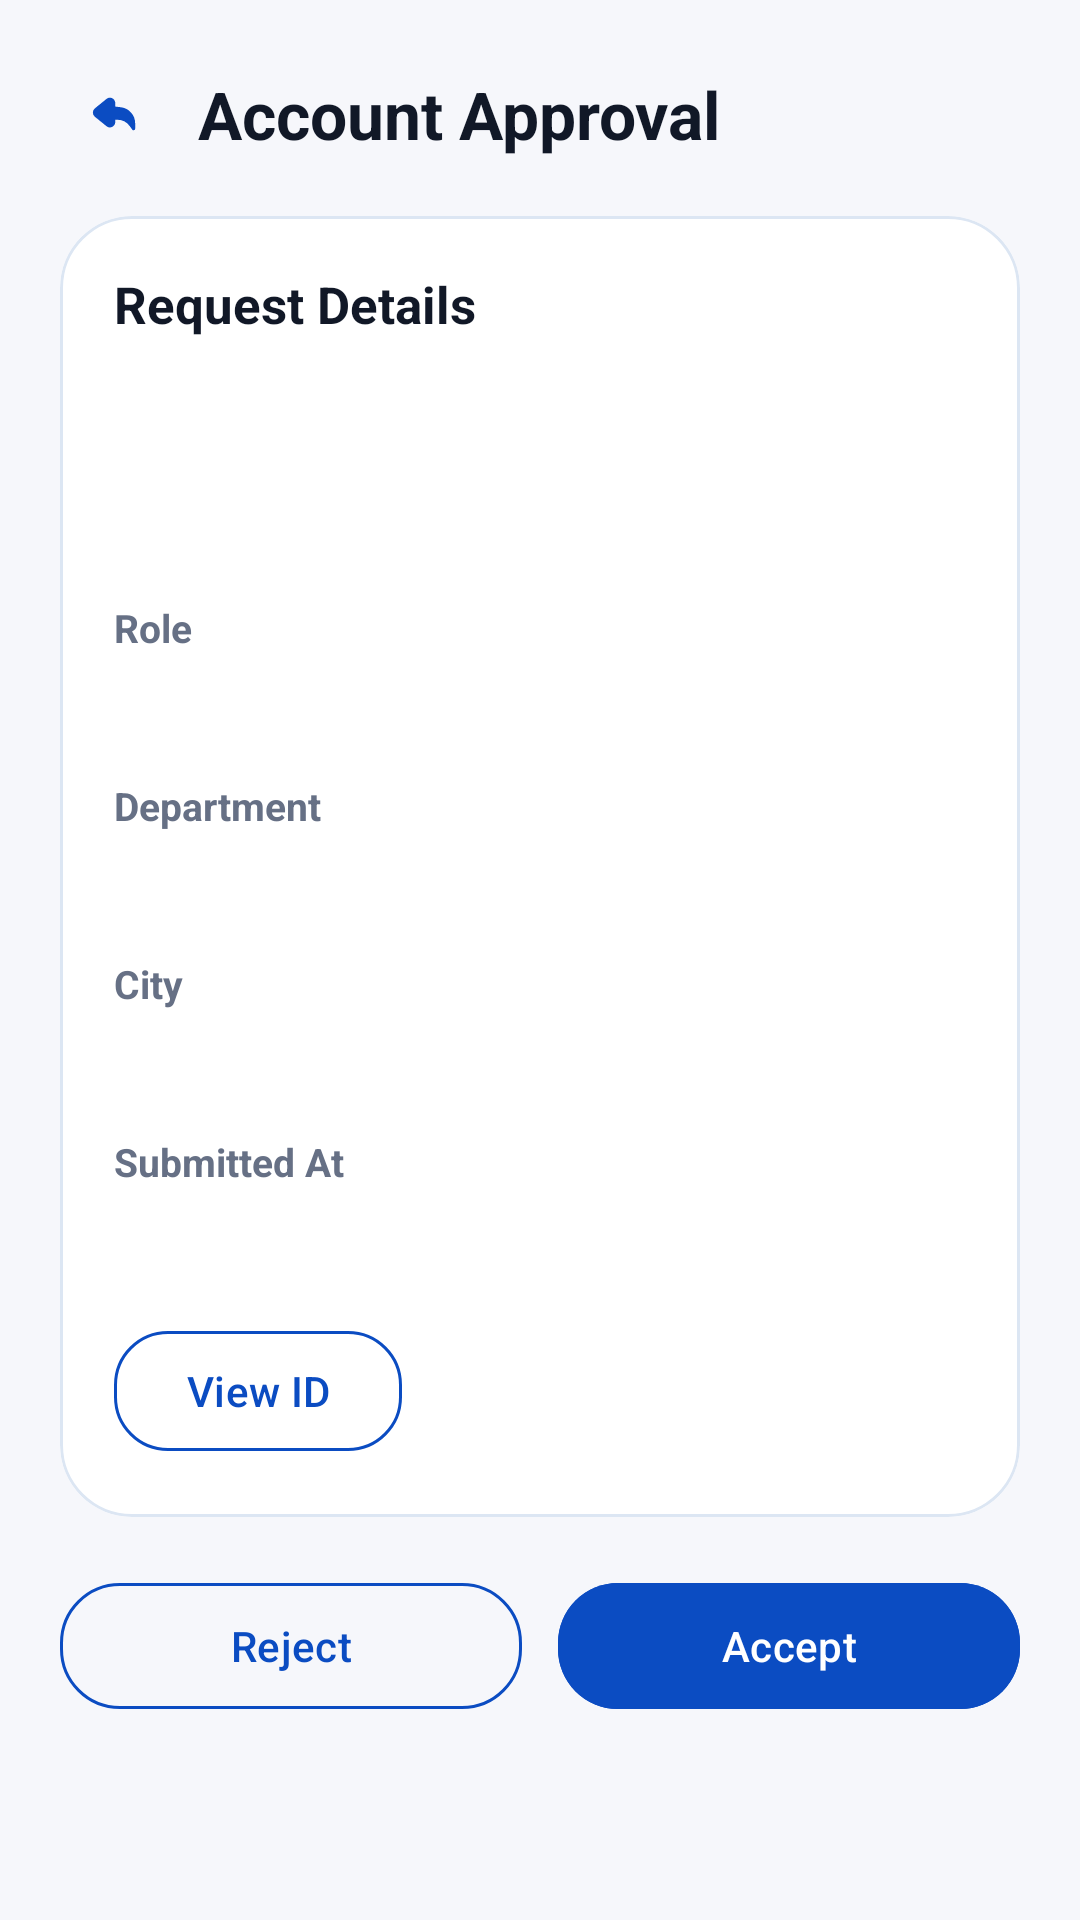

Layout XML and referenced resources for this Android screen:
<!-- AndroidManifest.xml: application theme Theme.Urban -->
<!-- res/layout/activity_email_approval.xml -->
<?xml version="1.0" encoding="utf-8"?>
<FrameLayout xmlns:android="http://schemas.android.com/apk/res/android"
    xmlns:app="http://schemas.android.com/apk/res-auto"
    android:layout_width="match_parent"
    android:layout_height="match_parent"
    android:background="#F6F7FB">

    <ScrollView
        android:layout_width="match_parent"
        android:layout_height="match_parent"
        android:fillViewport="true">

        <LinearLayout
            android:id="@+id/emailApprovalContent"
            android:layout_width="match_parent"
            android:layout_height="wrap_content"
            android:orientation="vertical"
            android:padding="20dp">

            <LinearLayout
                android:layout_width="match_parent"
                android:layout_height="wrap_content"
                android:gravity="center_vertical"
                android:orientation="horizontal">

                <ImageView
                    android:id="@+id/btnEmailApprovalBack"
                    android:layout_width="36dp"
                    android:layout_height="36dp"
                    android:background="?attr/selectableItemBackgroundBorderless"
                    android:contentDescription="@string/common_close"
                    android:padding="6dp"
                    android:src="@drawable/ic_toolbar_back"
                    app:tint="#0B4CC2" />

                <TextView
                    android:layout_width="wrap_content"
                    android:layout_height="wrap_content"
                    android:layout_marginStart="10dp"
                    android:text="@string/email_approval_title"
                    android:textColor="#111827"
                    android:textSize="22sp"
                    android:textStyle="bold" />
            </LinearLayout>

            <com.google.android.material.card.MaterialCardView
                android:layout_width="match_parent"
                android:layout_height="wrap_content"
                android:layout_marginTop="16dp"
                app:cardBackgroundColor="#FFFFFF"
                app:cardCornerRadius="24dp"
                app:cardElevation="0dp"
                app:strokeColor="#DCE6F3"
                app:strokeWidth="1dp">

                <LinearLayout
                    android:layout_width="match_parent"
                    android:layout_height="wrap_content"
                    android:orientation="vertical"
                    android:padding="18dp">

                    <TextView
                        android:layout_width="wrap_content"
                        android:layout_height="wrap_content"
                        android:text="@string/approval_request_details"
                        android:textColor="#111827"
                        android:textSize="17sp"
                        android:textStyle="bold" />

                    <TextView
                        android:id="@+id/tvEmailApprovalName"
                        android:layout_width="match_parent"
                        android:layout_height="wrap_content"
                        android:layout_marginTop="14dp"
                        android:textColor="#101828"
                        android:textSize="22sp"
                        android:textStyle="bold" />

                    <TextView
                        android:id="@+id/tvEmailApprovalEmail"
                        android:layout_width="match_parent"
                        android:layout_height="wrap_content"
                        android:layout_marginTop="4dp"
                        android:textColor="#475467"
                        android:textSize="15sp" />

                    <TextView
                        android:layout_width="match_parent"
                        android:layout_height="wrap_content"
                        android:layout_marginTop="20dp"
                        android:text="@string/email_approval_role"
                        android:textColor="#667085"
                        android:textSize="13sp"
                        android:textStyle="bold" />

                    <TextView
                        android:id="@+id/tvEmailApprovalRole"
                        android:layout_width="match_parent"
                        android:layout_height="wrap_content"
                        android:layout_marginTop="4dp"
                        android:textColor="#111827"
                        android:textSize="16sp" />

                    <TextView
                        android:layout_width="match_parent"
                        android:layout_height="wrap_content"
                        android:layout_marginTop="16dp"
                        android:text="@string/email_approval_department"
                        android:textColor="#667085"
                        android:textSize="13sp"
                        android:textStyle="bold" />

                    <TextView
                        android:id="@+id/tvEmailApprovalDepartment"
                        android:layout_width="match_parent"
                        android:layout_height="wrap_content"
                        android:layout_marginTop="4dp"
                        android:textColor="#111827"
                        android:textSize="16sp" />

                    <TextView
                        android:layout_width="match_parent"
                        android:layout_height="wrap_content"
                        android:layout_marginTop="16dp"
                        android:text="@string/email_approval_city"
                        android:textColor="#667085"
                        android:textSize="13sp"
                        android:textStyle="bold" />

                    <TextView
                        android:id="@+id/tvEmailApprovalCity"
                        android:layout_width="match_parent"
                        android:layout_height="wrap_content"
                        android:layout_marginTop="4dp"
                        android:textColor="#111827"
                        android:textSize="16sp" />

                    <TextView
                        android:layout_width="match_parent"
                        android:layout_height="wrap_content"
                        android:layout_marginTop="16dp"
                        android:text="@string/email_approval_submitted"
                        android:textColor="#667085"
                        android:textSize="13sp"
                        android:textStyle="bold" />

                    <TextView
                        android:id="@+id/tvEmailApprovalSubmitted"
                        android:layout_width="match_parent"
                        android:layout_height="wrap_content"
                        android:layout_marginTop="4dp"
                        android:textColor="#111827"
                        android:textSize="16sp" />

                    <com.google.android.material.button.MaterialButton
                        android:id="@+id/btnEmailApprovalViewId"
                        style="@style/Widget.Material3.Button.OutlinedButton"
                        android:layout_width="wrap_content"
                        android:layout_height="wrap_content"
                        android:layout_marginTop="18dp"
                        android:text="@string/approval_view_id"
                        android:textAllCaps="false"
                        android:textColor="#0B4CC2"
                        app:cornerRadius="18dp"
                        app:strokeColor="#0B4CC2"
                        app:strokeWidth="1dp" />
                </LinearLayout>
            </com.google.android.material.card.MaterialCardView>

            <LinearLayout
                android:layout_width="match_parent"
                android:layout_height="wrap_content"
                android:layout_marginTop="18dp"
                android:orientation="horizontal">

                <com.google.android.material.button.MaterialButton
                    android:id="@+id/btnEmailApprovalReject"
                    style="@style/Widget.Material3.Button.OutlinedButton"
                    android:layout_width="0dp"
                    android:layout_height="50dp"
                    android:layout_weight="1"
                    android:text="@string/approval_reject"
                    android:textAllCaps="false"
                    android:textColor="#0B4CC2"
                    app:cornerRadius="20dp"
                    app:strokeColor="#0B4CC2"
                    app:strokeWidth="1dp" />

                <com.google.android.material.button.MaterialButton
                    android:id="@+id/btnEmailApprovalAccept"
                    android:layout_width="0dp"
                    android:layout_height="50dp"
                    android:layout_marginStart="12dp"
                    android:layout_weight="1"
                    android:backgroundTint="#0B4CC2"
                    android:text="@string/approval_accept"
                    android:textAllCaps="false"
                    android:textColor="@android:color/white"
                    app:cornerRadius="20dp" />
            </LinearLayout>
        </LinearLayout>
    </ScrollView>

    <TextView
        android:id="@+id/tvEmailApprovalStatus"
        android:layout_width="match_parent"
        android:layout_height="wrap_content"
        android:layout_gravity="center"
        android:gravity="center"
        android:padding="28dp"
        android:textColor="#111827"
        android:textSize="18sp"
        android:textStyle="bold"
        android:visibility="gone" />

    <LinearLayout
        android:id="@+id/emailApprovalLoading"
        android:layout_width="match_parent"
        android:layout_height="match_parent"
        android:background="#99F6F7FB"
        android:gravity="center"
        android:orientation="vertical"
        android:visibility="gone">

        <ProgressBar
            android:layout_width="wrap_content"
            android:layout_height="wrap_content" />

        <TextView
            android:layout_width="wrap_content"
            android:layout_height="wrap_content"
            android:layout_marginTop="12dp"
            android:text="@string/signup_submitting_request"
            android:textColor="#475467"
            android:textSize="14sp" />
    </LinearLayout>
</FrameLayout>
<!-- resources referenced by this layout -->
<resources>
  <!-- drawable ic_toolbar_back (drawable) -->
  <?xml version="1.0" encoding="utf-8"?>
  <vector xmlns:android="http://schemas.android.com/apk/res/android"
      android:width="24dp"
      android:height="24dp"
      android:viewportWidth="2050"
      android:viewportHeight="2050">
      <path
          android:fillColor="#4D4D4D"
          android:pathData="M1582.2,1488.7a44.9,44.9 0,0 1,-36.4 -18.5l-75.7,-103.9A431.7,431.7 0,0 0,1121.4 1189h-60.1v64c0,59.8 -33.5,112.9 -87.5,138.6a152.1,152.1 0,0 1,-162.7 -19.4l-331.5,-269a153.5,153.5 0,0 1,0 -238.4l331.5,-269a152.1,152.1 0,0 1,162.7 -19.4c54,25.7 87.5,78.8 87.5,138.6v98.3l161,19.6a460.9,460.9 0,0 1,404.9 457.4v153.4a45,45 0,0 1,-45 45Z" />
  </vector>
  <string name="approval_accept">Accept</string>
  <string name="approval_reject">Reject</string>
  <string name="approval_request_details">Request Details</string>
  <string name="approval_view_id">View ID</string>
  <string name="common_close">Close</string>
  <string name="email_approval_city">City</string>
  <string name="email_approval_department">Department</string>
  <string name="email_approval_role">Role</string>
  <string name="email_approval_submitted">Submitted At</string>
  <string name="email_approval_title">Account Approval</string>
  <string name="signup_submitting_request">Submitting...</string>
  <style name="Theme.Urban" parent="Theme.Material3.DayNight.NoActionBar">
          
          <item name="colorPrimary">@color/app_bar_color</item>
          <item name="colorSecondary">#FFD166</item>
          <item name="android:statusBarColor">@color/status_bar_color</item>
          <item name="android:navigationBarColor">@color/phone_navigation_bar_color</item>
          <item name="android:windowBackground">#F6F7FB</item>
      </style>
  <color name="app_bar_color">#F6F7FB</color>
  <color name="status_bar_color">#F6F7FB</color>
  <color name="phone_navigation_bar_color">#1976D2</color>
</resources>
